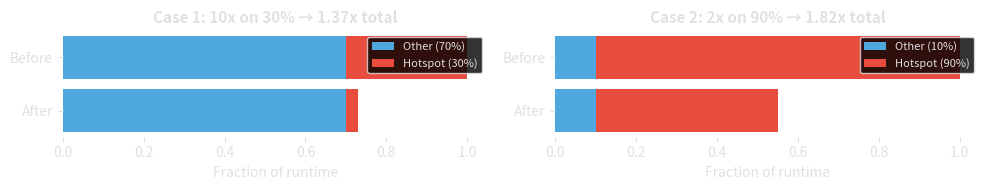

Write Python code to recreate this figure.
"""Generate Amdahl's law comparison chart (amdahl_comparison.png).

Two side-by-side horizontal bar charts:
  Case 1: 10x on 30% → 1.37x total
  Case 2: 2x on 90% → 1.82x total
"""

import matplotlib.pyplot as plt
import matplotlib
matplotlib.use("Agg")

BG = "none"
FG = "#e0e0e0"
BLUE = "#4ea8de"
RED = "#e74c3c"

plt.rcParams.update({
    "figure.facecolor": BG,
    "axes.facecolor": BG,
    "text.color": FG,
    "axes.labelcolor": FG,
    "xtick.color": FG,
    "ytick.color": FG,
})

fig, (ax1, ax2) = plt.subplots(1, 2, figsize=(10, 2.0))

cases = [
    {
        "title": "Case 1: 10x on 30% → 1.37x total",
        "hotspot_before": 0.30,
        "other_before": 0.70,
        "speedup": 10,
    },
    {
        "title": "Case 2: 2x on 90% → 1.82x total",
        "hotspot_before": 0.90,
        "other_before": 0.10,
        "speedup": 2,
    },
]

for ax, c in zip([ax1, ax2], cases):
    h_before = c["hotspot_before"]
    o_before = c["other_before"]
    h_after = h_before / c["speedup"]
    total_after = o_before + h_after

    labels = ["Before", "After"]
    other_vals = [o_before, o_before]
    hot_vals = [h_before, h_after]

    ax.barh(labels, other_vals, color=BLUE, label=f"Other ({o_before:.0%})")
    ax.barh(labels, hot_vals, left=other_vals, color=RED, label=f"Hotspot ({h_before:.0%})")

    ax.set_xlim(0, 1.05)
    ax.set_xlabel("Fraction of runtime")
    ax.set_title(c["title"], fontsize=11, fontweight="bold", color=FG)
    ax.legend(loc="upper right", fontsize=8, facecolor=(0, 0, 0, 0.5), edgecolor=FG,
              labelcolor=FG)
    ax.invert_yaxis()
    for spine in ax.spines.values():
        spine.set_visible(False)

plt.tight_layout()
plt.savefig("amdahl_comparison.png", dpi=200, bbox_inches="tight",
            transparent=True, edgecolor="none")
print("Saved amdahl_comparison.png")
